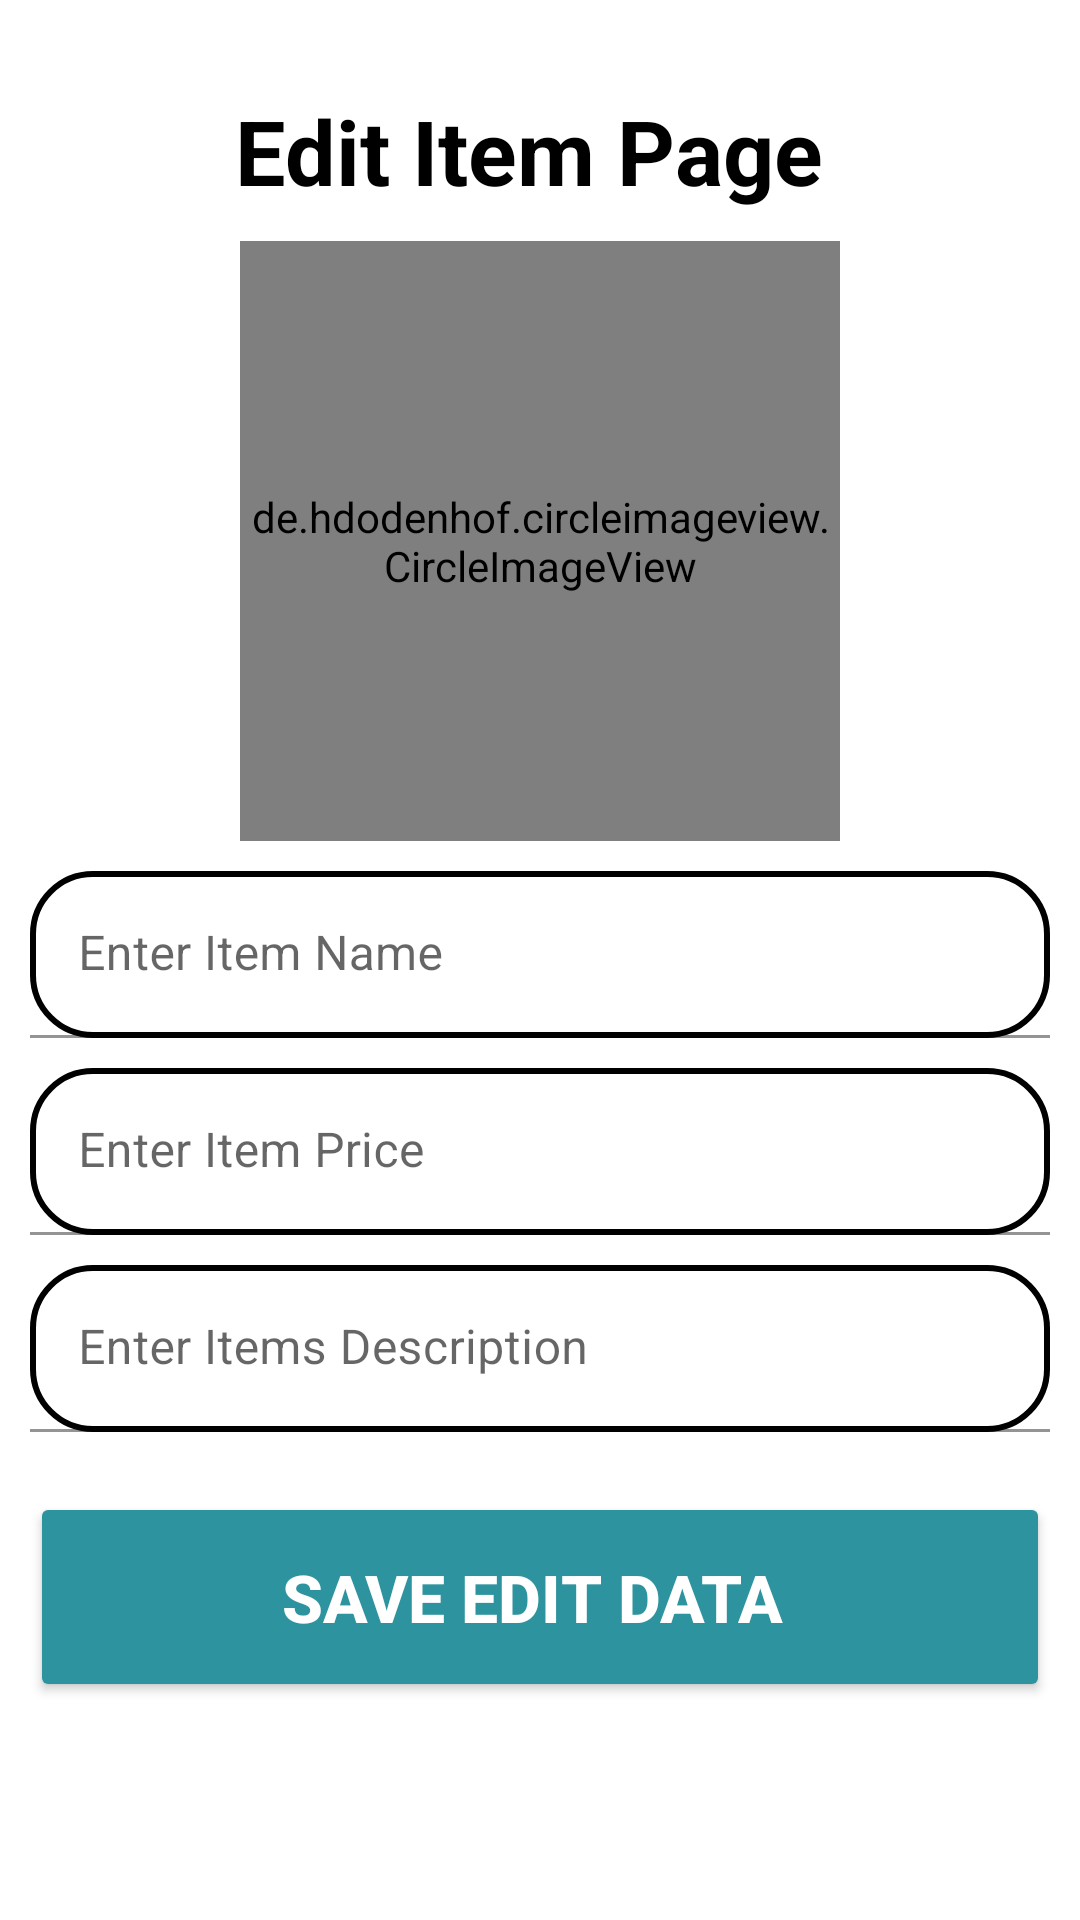

Reconstruct the res/layout file that produces this screen, plus the resources it refers to.
<!-- AndroidManifest.xml: application theme Theme.Wishify -->
<!-- res/layout/edit_items.xml -->
<?xml version="1.0" encoding="utf-8"?>
<LinearLayout
    xmlns:android="http://schemas.android.com/apk/res/android"
    xmlns:app="http://schemas.android.com/apk/res-auto"
    xmlns:tools="http://schemas.android.com/tools"
    android:layout_width="match_parent"
    android:layout_height="match_parent"
    android:orientation="vertical"
    android:padding="10dp"
    tools:context=".EditItem">
    <TextView
        android:layout_width="wrap_content"
        android:layout_height="wrap_content"
        android:text="Edit Item Page "
        android:layout_gravity="center"
        android:layout_marginTop="20dp"
        android:textSize="30sp"
        android:textStyle="bold"
        android:textColor="@color/black"/>
    <de.hdodenhof.circleimageview.CircleImageView
        android:id="@+id/edit_item_image"
        android:layout_width="200dp"
        android:layout_height="200dp"
        android:src="@drawable/logo"
        android:layout_gravity="center"
        android:layout_marginTop="10dp"
        android:scaleType="centerCrop"/>

    <com.google.android.material.textfield.TextInputLayout
        android:layout_width="match_parent"
        android:layout_height="wrap_content"
        android:layout_marginTop="10dp"
        android:focusableInTouchMode="true"
        android:focusable="true">
        <EditText
            android:id="@+id/edit_item_name"
            android:layout_width="match_parent"
            android:layout_height="wrap_content"
            android:hint="Enter Item Name"
            android:inputType="text"
            android:background="@drawable/custom_edittext"

            />
    </com.google.android.material.textfield.TextInputLayout>
    <com.google.android.material.textfield.TextInputLayout
        android:layout_width="match_parent"
        android:layout_height="wrap_content"
        android:layout_marginTop="10dp"
        android:focusableInTouchMode="true"
        android:focusable="true">
        <EditText
            android:id="@+id/edit_item_price"
            android:layout_width="match_parent"
            android:layout_height="wrap_content"
            android:hint="Enter Item Price"
            android:inputType="number"
            android:background="@drawable/custom_edittext"
            />
    </com.google.android.material.textfield.TextInputLayout>
    <com.google.android.material.textfield.TextInputLayout
        android:layout_width="match_parent"
        android:layout_height="wrap_content"
        android:layout_marginTop="10dp"
        android:focusableInTouchMode="true"
        android:focusable="true">
        <EditText
            android:id="@+id/edit_item_description"
            android:layout_width="match_parent"
            android:layout_height="wrap_content"
            android:hint="Enter Items Description"
            android:inputType="text"
            android:background="@drawable/custom_edittext"
            />
    </com.google.android.material.textfield.TextInputLayout>
    <Button
        android:id="@+id/btn_edit"
        android:layout_width="match_parent"
        android:layout_height="70dp"
        android:text="Save Edit Data "
        android:textSize="22sp"
        android:textColor="@color/white"
        android:textStyle="bold"
        android:layout_marginTop="20dp"
        android:backgroundTint="#2D939E"
        app:cornerRadius = "20dp"
        />

</LinearLayout>
<!-- resources referenced by this layout -->
<resources>
  <!-- drawable custom_edittext (drawable) -->
  <?xml version="1.0" encoding="utf-8"?>
  <shape xmlns:android="http://schemas.android.com/apk/res/android"
      android:shape="rectangle">
  
      <stroke
          android:width="2dp"
          android:color="@color/black"/>
      <corners
          android:radius="20dp"/>
  </shape>
  <!-- drawable logo: jpg bitmap (drawable, 26449 bytes) -->
  <style name="Theme.Wishify" parent="Theme.MaterialComponents.DayNight.DarkActionBar">
          
          <item name="colorPrimary">@color/purple_500</item>
          <item name="colorPrimaryVariant">@color/purple_700</item>
          <item name="colorOnPrimary">@color/white</item>
          
          <item name="colorSecondary">@color/teal_200</item>
          <item name="colorSecondaryVariant">@color/teal_700</item>
          <item name="colorOnSecondary">@color/black</item>
          
          <item name="android:statusBarColor">?attr/colorPrimaryVariant</item>
          
      </style>
  <!-- not gathered from this repository: default colours our renderer supplied (Android Studio template values) -->
  <color name="purple_500">#FF6200EE</color>
  <color name="purple_700">#FF3700B3</color>
  <color name="teal_200">#FF03DAC5</color>
  <color name="teal_700">#FF018786</color>
  <color name="black">#FF000000</color>
  <color name="white">#FFFFFFFF</color>
</resources>
